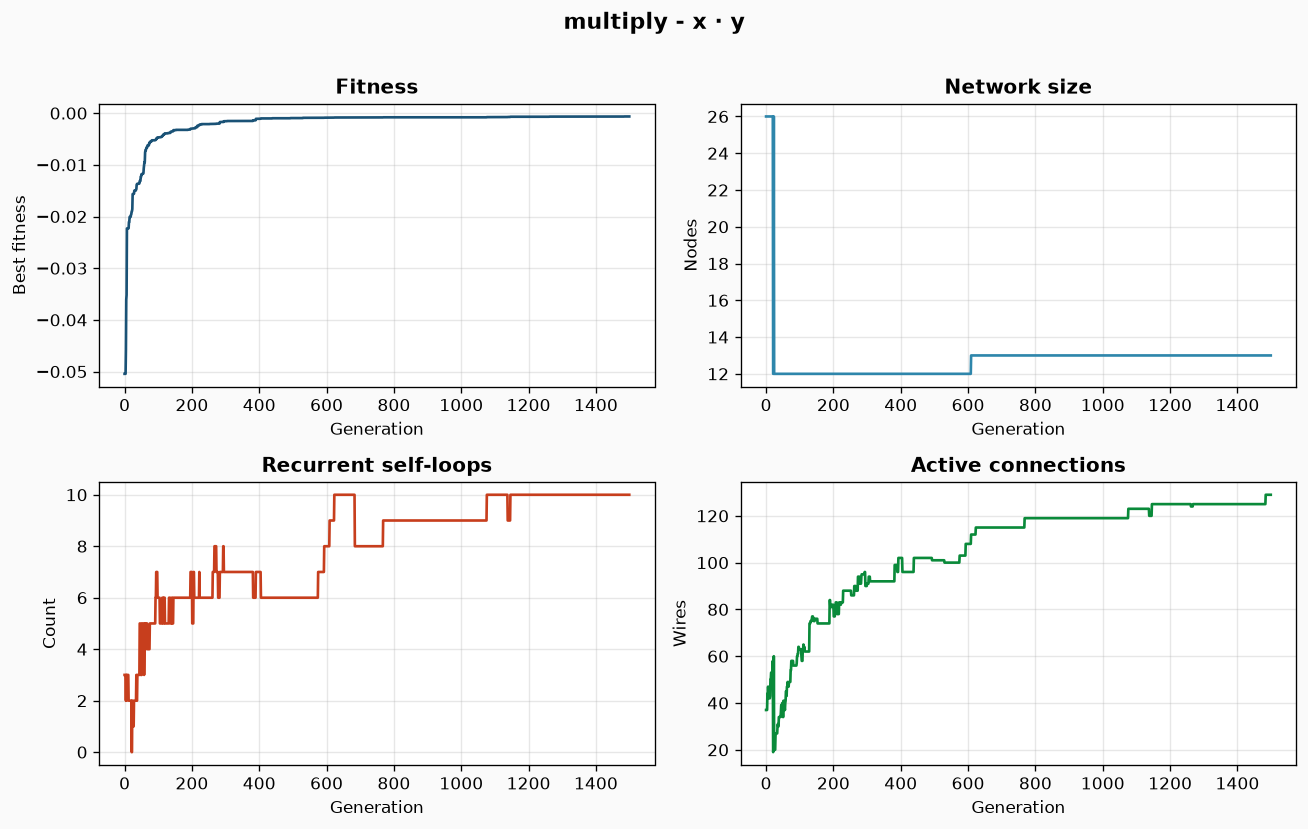

Values plotted in this chart, from the file beside it:
gen, fit, rec, size, wires
0, -0.05044, 3, 26, 37
1, -0.05044, 3, 26, 37
2, -0.05044, 3, 26, 37
3, -0.05044, 3, 26, 37
4, -0.04577, 2, 26, 44
5, -0.03608, 3, 26, 42
6, -0.03517, 2, 26, 47
7, -0.0223, 3, 26, 42
8, -0.0223, 3, 26, 42
9, -0.0223, 3, 26, 42
10, -0.0223, 3, 26, 42
11, -0.0223, 3, 26, 42
12, -0.02227, 2, 26, 43
13, -0.02104, 2, 26, 50
14, -0.02104, 2, 26, 50
15, -0.02008, 2, 26, 53
16, -0.02008, 2, 26, 53
17, -0.02008, 2, 26, 53
18, -0.02008, 2, 26, 53
19, -0.01969, 2, 26, 53
20, -0.01955, 2, 26, 58
21, -0.01905, 0, 12, 19
22, -0.01899, 0, 12, 20
23, -0.01856, 2, 26, 60
24, -0.01565, 1, 12, 20
25, -0.01565, 1, 12, 20
26, -0.01565, 1, 12, 20
27, -0.01565, 1, 12, 20
28, -0.01559, 2, 12, 26
29, -0.01499, 2, 12, 27
30, -0.01499, 2, 12, 27
31, -0.01499, 2, 12, 27
32, -0.01499, 2, 12, 27
33, -0.01499, 2, 12, 27
34, -0.01485, 2, 12, 30
35, -0.01469, 3, 12, 31
36, -0.01381, 2, 12, 30
37, -0.01381, 2, 12, 30
38, -0.01366, 3, 12, 34
39, -0.01366, 3, 12, 34
40, -0.01366, 3, 12, 34
41, -0.01366, 3, 12, 34
42, -0.01366, 3, 12, 34
43, -0.01366, 3, 12, 34
44, -0.01361, 3, 12, 36
45, -0.01313, 5, 12, 39
46, -0.01313, 5, 12, 39
47, -0.01313, 5, 12, 39
48, -0.01234, 3, 12, 40
49, -0.01234, 3, 12, 40
50, -0.01184, 3, 12, 34
51, -0.01184, 3, 12, 34
52, -0.01182, 5, 12, 41
53, -0.01172, 5, 12, 38
54, -0.01172, 5, 12, 38
55, -0.01172, 5, 12, 38
56, -0.01162, 5, 12, 37
57, -0.01063, 5, 12, 40
58, -0.01014, 3, 12, 41
59, -0.009504, 4, 12, 45
... 1,440 more rows
